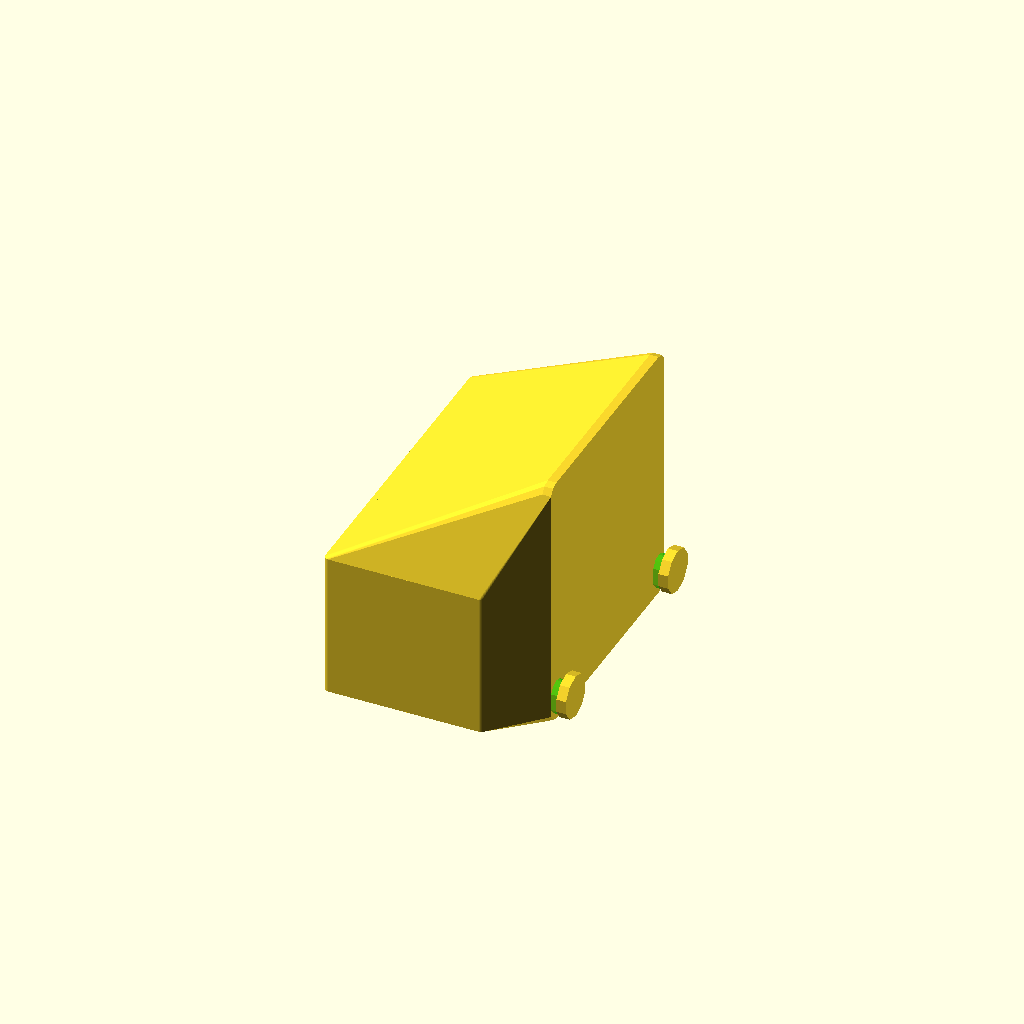
Cell 1: rendered with the file's own defaults.
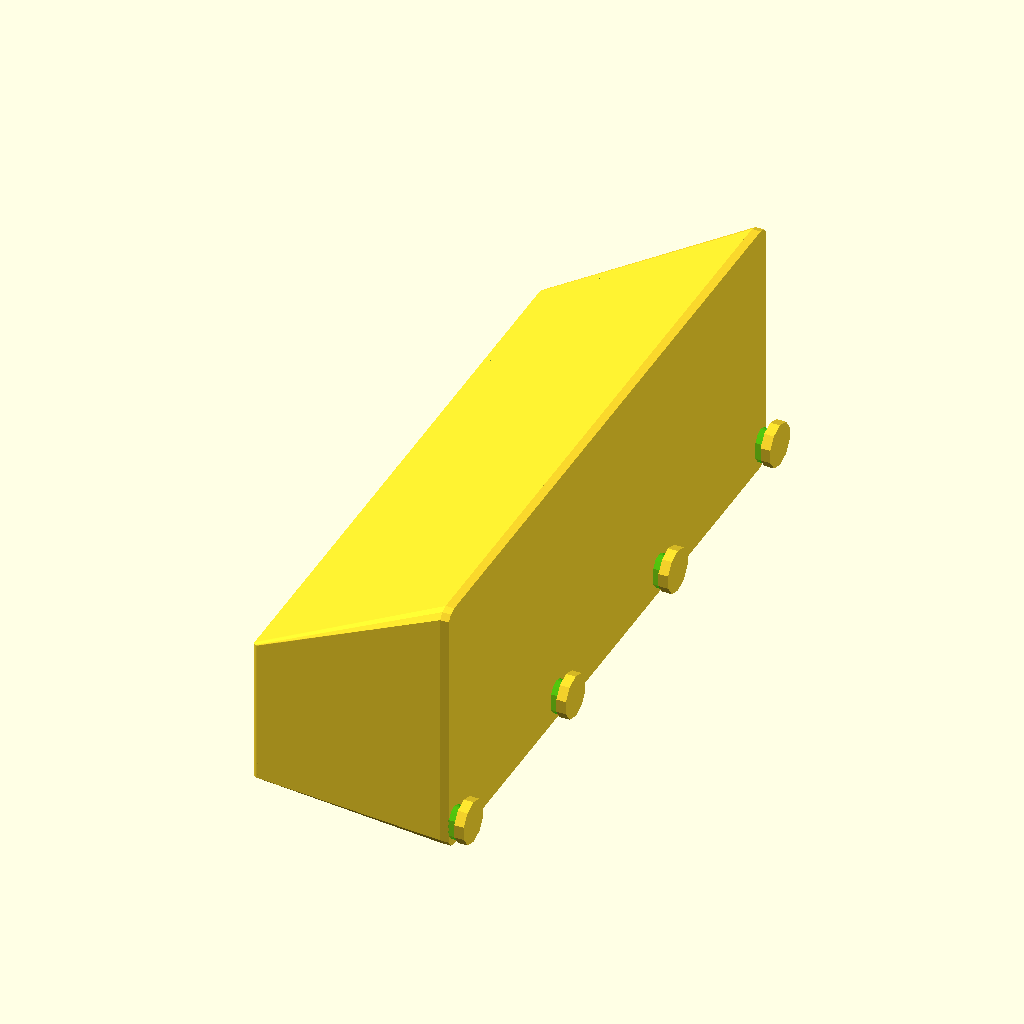
Cell 2 — holder_x_size set to 124, the other parameters unchanged.
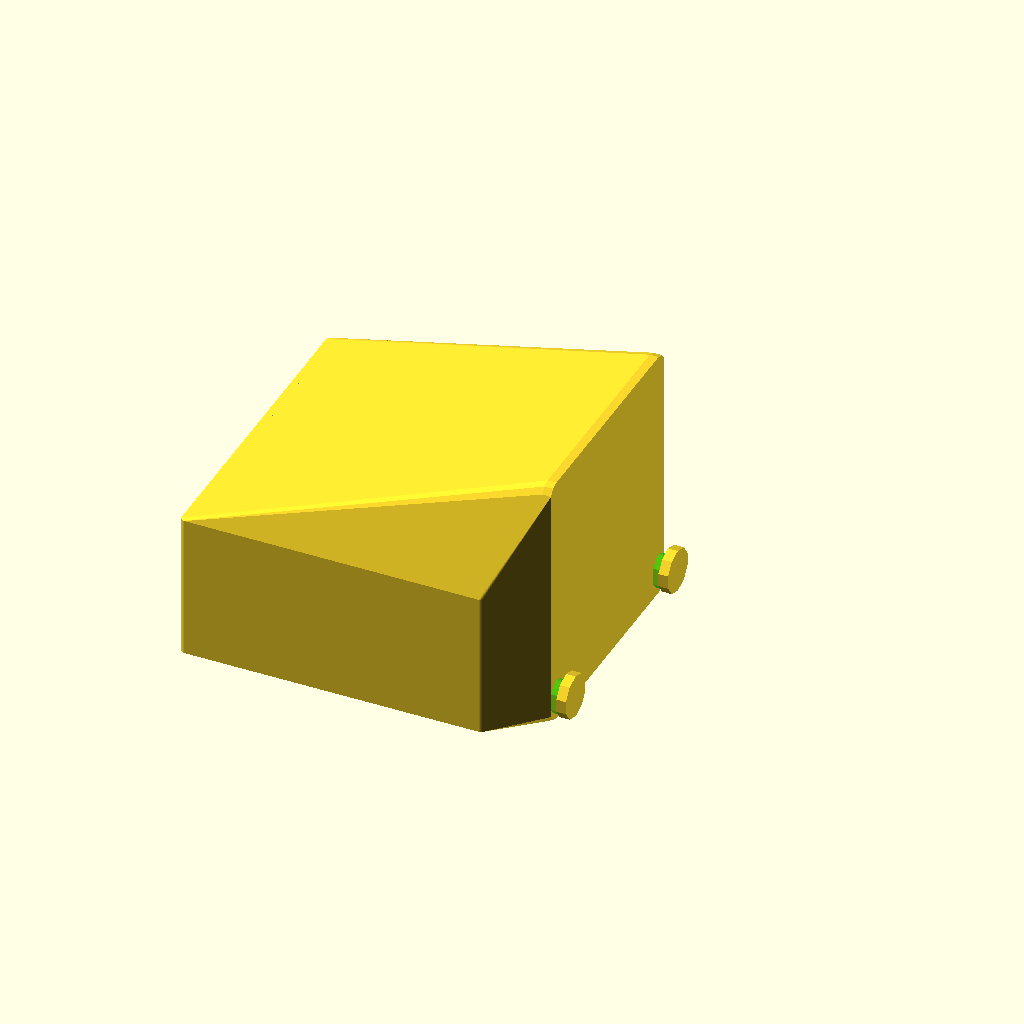
Cell 3: holder_y_size = 59 (everything else at default).
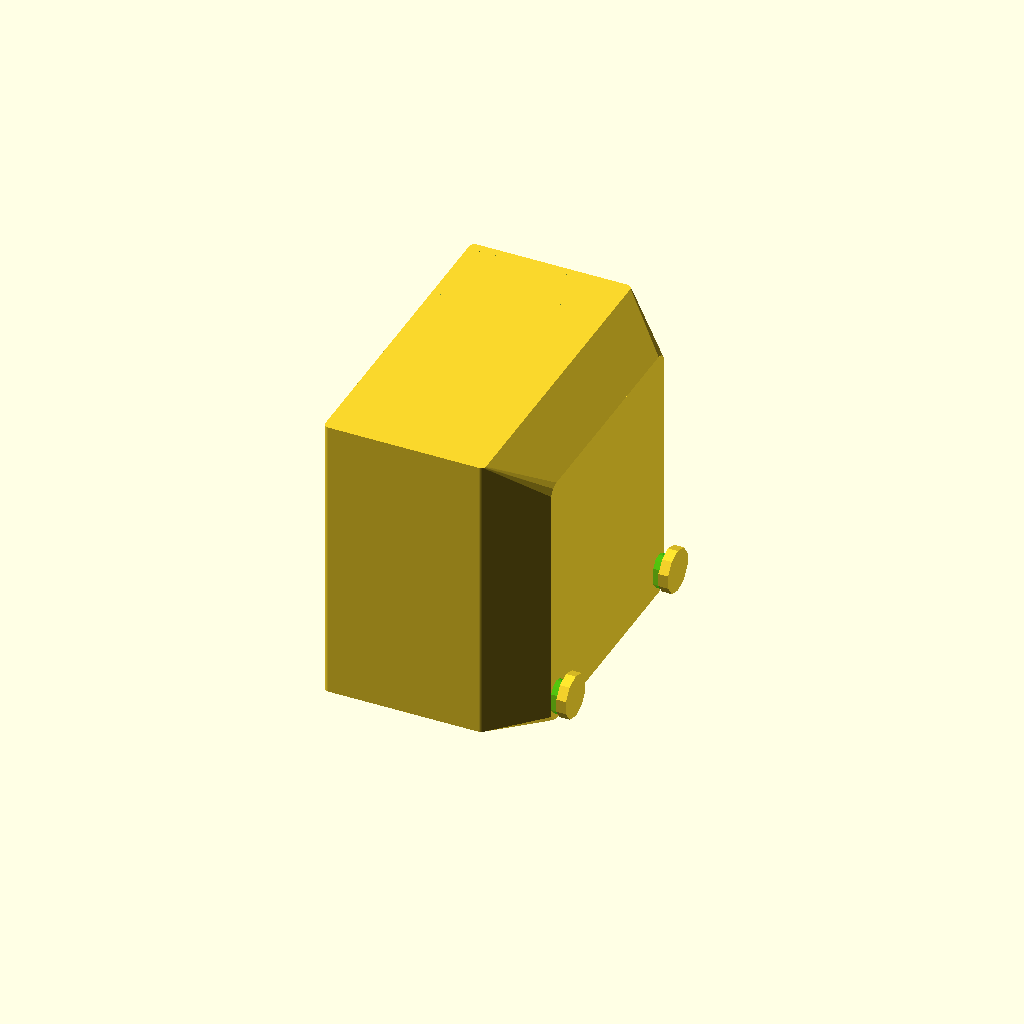
Cell 4: holder_height = 60 (everything else at default).
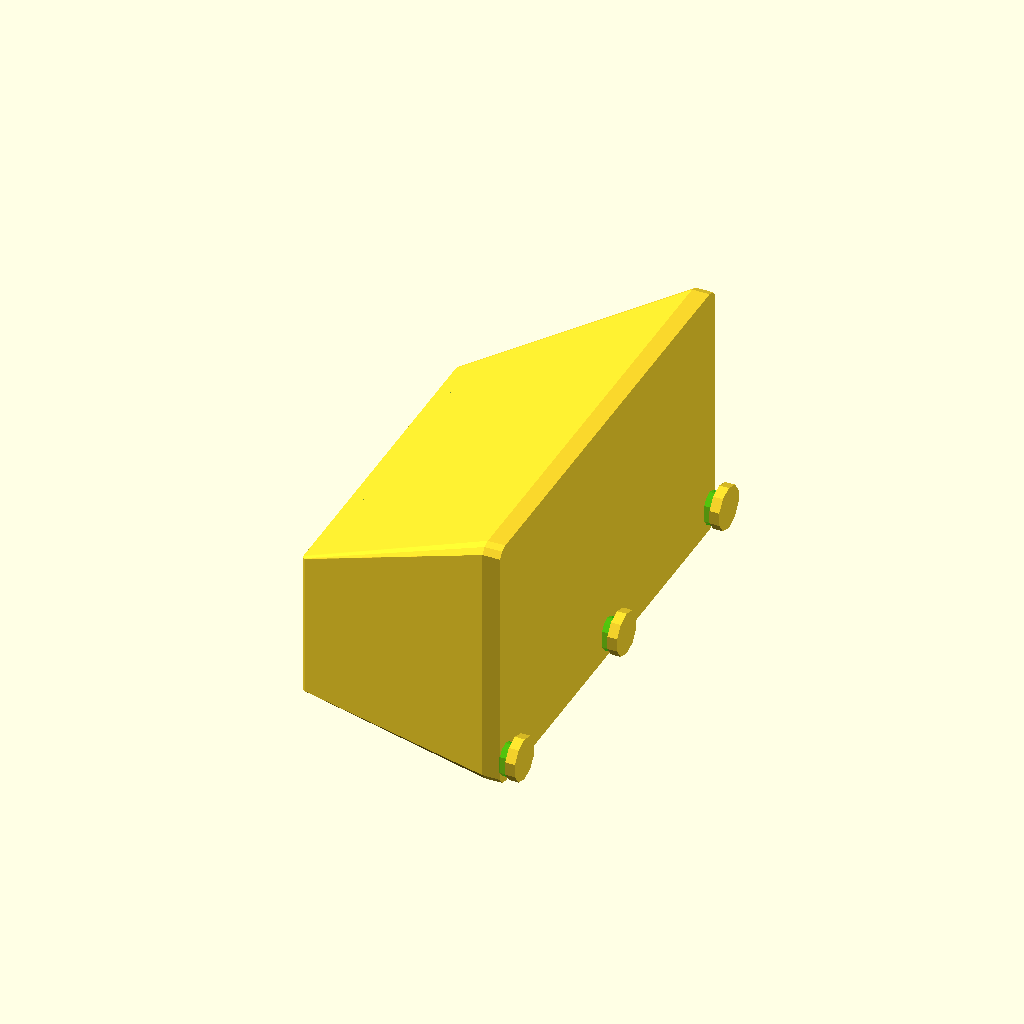
Cell 5 — wall_thickness set to 3.6, the other parameters unchanged.
All cells are drawn from one camera (rotation 55°, 0°, 25°, orthographic, colour scheme Cornfield), so only the parameter changes between them.
Source of the model, inputs/thingiverse/files/thing-3785363/files/PegStrEuro.scad:
// PEGSTR - Pegboard Wizard
// Design by Marius Gheorghescu, November 2014
// Update log:
// November 9th 2014
//		- first coomplete version. Angled holders are often odd/incorrect.
// November 15th 2014
//		- minor tweaks to increase rendering speed. added logo. 
// November 28th 2014
//		- bug fixes

// preview[view:north, tilt:bottom diagonal]

// width of the orifice
holder_x_size = 62;

// depth of the orifice
holder_y_size = 29.5;

// hight of the holder
holder_height = 30;

// how thick are the walls. Hint: 6*extrusion width produces the best results.
wall_thickness = 1.80;

// how many times to repeat the holder on X axis
holder_x_count = 1;

// how many times to repeat the holder on Y axis
holder_y_count = 1;

// orifice corner radius (roundness). Needs to be less than min(x,y)/2.
corner_radius = 1;

// Use values less than 1.0 to make the bottom of the holder narrow
taper_ratio = 1.0;

// Keyhole connector
keyhole_pin = true;


/* [Advanced] */

// offset from the peg board, typically 0 unless you have an object that needs clearance
holder_offset = 10.0;

// what ratio of the holders bottom is reinforced to the plate [0.0-1.0]
strength_factor = 0.5;

// for bins: what ratio of wall thickness to use for closing the bottom
closed_bottom = 1;

// what percentage cu cut in the front (example to slip in a cable or make the tool snap from the side)
holder_cutout_side = 0.7;

// set an angle for the holder to prevent object from sliding or to view it better from the top
holder_angle = 0;


/* [Hidden] */

// what is the $fn parameter
holder_sides = max(50, min(20, holder_x_size*2));

// dimensions the same outside US?
hole_spacing = 45;
hole_size = 5;
board_thickness = 2;


holder_total_x = wall_thickness + holder_x_count*(wall_thickness+holder_x_size);
holder_total_y = wall_thickness + holder_y_count*(wall_thickness+holder_y_size);
holder_total_z = round(holder_height/hole_spacing)*hole_spacing;
holder_roundness = min(corner_radius, holder_x_size/2, holder_y_size/2); 


// what is the $fn parameter for holders
fn = 10;

epsilon = 0.1;

clip_height = 2*hole_size + 2;
$fn = fn;

module round_rect_ex(x1, y1, x2, y2, z, r1, r2)
{
	$fn=holder_sides;
	brim = z/10;

	//rotate([0,0,(holder_sides==6)?30:((holder_sides==4)?45:0)])
	hull() {
        translate([-x1/2 + r1, y1/2 - r1, z/2-brim/2])
            cylinder(r=r1, h=brim,center=true);
        translate([x1/2 - r1, y1/2 - r1, z/2-brim/2])
            cylinder(r=r1, h=brim,center=true);
        translate([-x1/2 + r1, -y1/2 + r1, z/2-brim/2])
            cylinder(r=r1, h=brim,center=true);
        translate([x1/2 - r1, -y1/2 + r1, z/2-brim/2])
            cylinder(r=r1, h=brim,center=true);

        translate([-x2/2 + r2, y2/2 - r2, -z/2+brim/2])
            cylinder(r=r2, h=brim,center=true);
        translate([x2/2 - r2, y2/2 - r2, -z/2+brim/2])
            cylinder(r=r2, h=brim,center=true);
        translate([-x2/2 + r2, -y2/2 + r2, -z/2+brim/2])
            cylinder(r=r2, h=brim,center=true);
        translate([x2/2 - r2, -y2/2 + r2, -z/2+brim/2])
            cylinder(r=r2, h=brim,center=true);

    }
}

module pin(clip)
{
    if (!keyhole_pin){
        rotate([0,0,15])
        cylinder(r=hole_size/2, h=board_thickness*1.5+epsilon, center=true);
    }

	if (clip) {
	    if (keyhole_pin){
                        color([0,1,0,0.5]){

            hull(){
                cylinder(r=hole_size/2, h=board_thickness+epsilon, center=true);
                translate([-2,0,0])
                cylinder(r=hole_size/2, h=board_thickness+epsilon, center=true);
            }}
			translate([0, 0, (board_thickness+epsilon)/2]){
            cylinder(r=hole_size/2+2, 2, center=false);}
                        
        } else {
            
		rotate([0,0,90])
		intersection() {
			translate([0, 0, hole_size-epsilon])
				cube([hole_size+2*epsilon, clip_height, 2*hole_size], center=true);

			// [-hole_size/2 - 1.95,0, board_thickness/2]
			translate([0, hole_size/2 + 2, board_thickness/2]) 
				rotate([0, 90, 0])
				rotate_extrude(convexity = 5, $fn=200)
				translate([5, 0, 0])
				 circle(r = (hole_size*0.95)/2); 
			
			translate([0, hole_size/2 + 2 - 1.6, board_thickness/2]) 
				rotate([45,0,0])
				translate([0, -0, hole_size*0.6])
					cube([hole_size+2*epsilon, 3*hole_size, hole_size], center=true);
		}
    }
	}
}

module pinboard_clips() 
{
	rotate([0,90,0])
	for(i=[0:round(holder_total_x/hole_spacing)]) {
		for(j=[0:max(strength_factor, round(holder_height/hole_spacing))]) {

			translate([
				j*hole_spacing, 
				-hole_spacing*(round(holder_total_x/hole_spacing)/2) + i*hole_spacing, 
				0])
					pin(j==0);
		}
	}
}

module pinboard(clips)
{
	rotate([0,90,0])
	translate([-epsilon, 0, -wall_thickness - board_thickness/2 + epsilon])
	hull() {
		translate([-clip_height/2 + hole_size/2, 
			-hole_spacing*(round(holder_total_x/hole_spacing)/2),0])
			cylinder(r=hole_size/2, h=wall_thickness);

		translate([-clip_height/2 + hole_size/2, 
			hole_spacing*(round(holder_total_x/hole_spacing)/2),0])
			cylinder(r=hole_size/2,  h=wall_thickness);

		translate([max(strength_factor, round(holder_height/hole_spacing))*hole_spacing,
			-hole_spacing*(round(holder_total_x/hole_spacing)/2),0])
			cylinder(r=hole_size/2, h=wall_thickness);

		translate([max(strength_factor, round(holder_height/hole_spacing))*hole_spacing,
			hole_spacing*(round(holder_total_x/hole_spacing)/2),0])
			cylinder(r=hole_size/2,  h=wall_thickness);

	}
}

module holder(negative)
{
 	for(x=[1:holder_x_count]){
		for(y=[1:holder_y_count]) 
/*		render(convexity=2)*/ {
			translate([
				-holder_total_y /*- (holder_y_size+wall_thickness)/2*/ + y*(holder_y_size+wall_thickness) + wall_thickness,

				-holder_total_x/2 + (holder_x_size+wall_thickness)/2 + (x-1)*(holder_x_size+wall_thickness) + wall_thickness/2,
				 0])			
	{
		rotate([0, holder_angle, 0])
		translate([
			-wall_thickness*abs(sin(holder_angle))-0*abs((holder_y_size/2)*sin(holder_angle))-holder_offset-(holder_y_size + 2*wall_thickness)/2 - board_thickness/2,
			0,
			-(holder_height/2)*sin(holder_angle) - holder_height/2 + clip_height/2
		])
		difference() {
			if (!negative)
				round_rect_ex(
					(holder_y_size + 2*wall_thickness), 
					holder_x_size + 2*wall_thickness, 
					(holder_y_size + 2*wall_thickness)*taper_ratio, 
					(holder_x_size + 2*wall_thickness)*taper_ratio, 
					holder_height, 
					holder_roundness + epsilon, 
					holder_roundness*taper_ratio + epsilon);

				translate([0,0,closed_bottom*wall_thickness])

				if (negative>1) {
					round_rect_ex(
						holder_y_size*taper_ratio, 
						holder_x_size*taper_ratio, 
						holder_y_size*taper_ratio, 
						holder_x_size*taper_ratio, 
						3*max(holder_height, hole_spacing),
						holder_roundness*taper_ratio + epsilon, 
						holder_roundness*taper_ratio + epsilon);
				} else {
					round_rect_ex(
						holder_y_size, 
						holder_x_size, 
						holder_y_size*taper_ratio, 
						holder_x_size*taper_ratio, 
						holder_height+2*epsilon,
						holder_roundness + epsilon, 
						holder_roundness*taper_ratio + epsilon);
				}

			if (!negative)
				if (holder_cutout_side > 0) {

				if (negative>1) {
					hull() {
						scale([1.0, holder_cutout_side, 1.0])
		 					round_rect_ex(
							holder_y_size*taper_ratio, 
							holder_x_size*taper_ratio, 
							holder_y_size*taper_ratio, 
							holder_x_size*taper_ratio, 
							3*max(holder_height, hole_spacing),
							holder_roundness*taper_ratio + epsilon, 
							holder_roundness*taper_ratio + epsilon);
		
						translate([0-(holder_y_size + 2*wall_thickness), 0,0])
						scale([1.0, holder_cutout_side, 1.0])
		 					round_rect_ex(
							holder_y_size*taper_ratio, 
							holder_x_size*taper_ratio, 
							holder_y_size*taper_ratio, 
							holder_x_size*taper_ratio, 
							3*max(holder_height, hole_spacing),
							holder_roundness*taper_ratio + epsilon, 
							holder_roundness*taper_ratio + epsilon);
					}
				} else {
					hull() {
						scale([1.0, holder_cutout_side, 1.0])
		 					round_rect_ex(
							holder_y_size, 
							holder_x_size, 
							holder_y_size*taper_ratio, 
							holder_x_size*taper_ratio, 
							holder_height+2*epsilon,
							holder_roundness + epsilon, 
							holder_roundness*taper_ratio + epsilon);
		
						translate([0-(holder_y_size + 2*wall_thickness), 0,0])
						scale([1.0, holder_cutout_side, 1.0])
		 					round_rect_ex(
							holder_y_size, 
							holder_x_size, 
							holder_y_size*taper_ratio, 
							holder_x_size*taper_ratio, 
							holder_height+2*epsilon,
							holder_roundness + epsilon, 
							holder_roundness*taper_ratio + epsilon);
						}
					}

				}
			}
		} // positioning
	} // for y
	} // for X
}


module pegstr() 
{




	difference() {
		union() {

			pinboard();

			difference() {
				hull() {
                    color ([0,0,0])

  					pinboard();

                    if (closed_bottom > 0)
                        holder(0);
                    else
					intersection() {

						translate([-holder_offset - (strength_factor-0.5)*holder_total_y - wall_thickness/4,0,0])
						cube([
							holder_total_y + 2*wall_thickness, 
							holder_total_x + wall_thickness, 
							2*holder_height
						], center=true);
	
						holder(0);
	
					}	
				}

				if (closed_bottom*wall_thickness < epsilon) {
						holder(2);
				}

			}

			difference() {
				holder(0);
				holder(2);
			}

            pinboard_clips();
		}
        
		holder(1);



	}
}

rotate([180,0,0]) pegstr();
Parameter table extracted from the source (name, type, default, range or options):
holder_x_size: number, default 62
holder_y_size: number, default 29.5
holder_height: number, default 30
wall_thickness: number, default 1.8
holder_x_count: number, default 1
holder_y_count: number, default 1
corner_radius: number, default 1
taper_ratio: number, default 1
keyhole_pin: bool, default true
holder_offset: number, default 10
strength_factor: number, default 0.5
closed_bottom: number, default 1
holder_cutout_side: number, default 0.7
holder_angle: number, default 0
